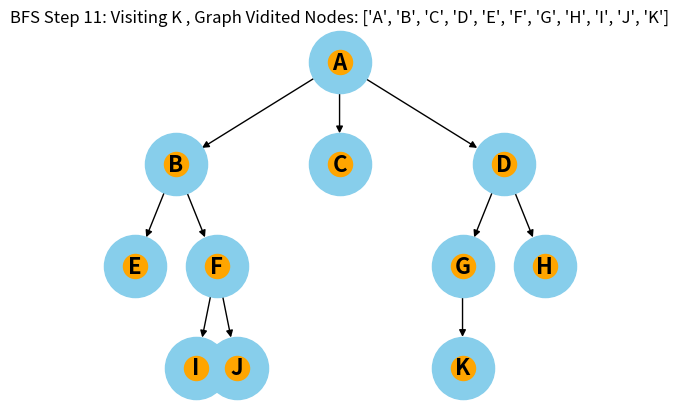

Here is the Python script that generated this plot:
import matplotlib.pyplot as plt
import networkx as nx

class Node:
    def __init__(self, name):
        self.children = []
        self.name = name

    def addChild(self, name):
        self.children.append(Node(name))
        return self

    def breadthFirstSearch(self, array):
        queue = [self]
        while len(queue) > 0:
            current = queue.pop(0)
            array.append(current.name)
            for child in current.children:
                queue.append(child)
        return array

def add_edges(graph, node):
    for child in node.children:
        graph.add_edge(node.name, child.name)
        add_edges(graph, child)

def hierarchy_pos(G, root=None, width=1., vert_gap=0.2, vert_loc=0, xcenter=0.5):
    pos = _hierarchy_pos(G, root, width, vert_gap, vert_loc, xcenter)
    return pos

def _hierarchy_pos(G, root, width=1., vert_gap=0.2, vert_loc=0, xcenter=0.5, pos=None, parent=None, parsed=[]):
    if pos is None:
        pos = {root: (xcenter, vert_loc)}
    else:
        pos[root] = (xcenter, vert_loc)
    children = list(G.neighbors(root))
    if not isinstance(G, nx.DiGraph) and parent is not None:
        children.remove(parent)  
    if len(children) != 0:
        dx = width / len(children) 
        nextx = xcenter - width/2 - dx/2
        for child in children:
            nextx += dx
            pos = _hierarchy_pos(G, child, width=dx, vert_gap=vert_gap, vert_loc=vert_loc-vert_gap, xcenter=nextx, pos=pos, parent=root, parsed=parsed)
    return pos

def visualize_bfs(root):
    G = nx.DiGraph()
    add_edges(G, root)

    # BFS traversal order
    bfs_order = root.breadthFirstSearch([])

    # Generate hierarchical positions
    pos = hierarchy_pos(G, root.name)
    
    # Set background color to green
    fig = plt.figure(facecolor='green')
    ax = fig.add_subplot(111)
    ax.set_facecolor('green')
    
    nx.draw(G, pos, with_labels=True, node_color='skyblue', node_size=2000, font_size=16, font_weight='bold', arrows=True)

    # Highlight nodes according to BFS order
    for i, node in enumerate(bfs_order):
        nx.draw_networkx_nodes(G, pos, nodelist=[node], node_color='orange')
        plt.title(f"BFS Step {i + 1}: Visiting {node} , Graph Vidited Nodes: {bfs_order[:i+1]}" )
        plt.draw()  # Update the figure with the new title
        plt.pause(1)

    plt.show()

if __name__ == "__main__":
    graph = Node("A")
    graph.addChild("B").addChild("C").addChild("D")
    graph.children[0].addChild("E").addChild("F")
    graph.children[2].addChild("G").addChild("H")
    graph.children[0].children[1].addChild("I").addChild("J")
    graph.children[2].children[0].addChild("K")

    visualize_bfs(graph)
